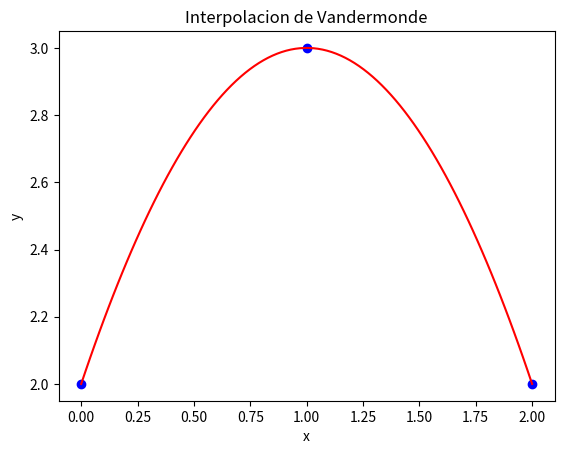

Generate this figure with matplotlib:
import numpy as np
import matplotlib.pyplot as plt
from math import pow


def main():
    x = np.array([0,1,2])
    y = np.array([2,3,2])
    v = vandermonde_matrix(x, y)
    ix, fix = interpolation_polynomial(v, y)
    graph(x, y, ix, fix)


def vandermonde_matrix(x, y):
    # Construccion de la matriz de vandermonde
    vandermonde = []
    for i in x:
        column = []
        for j in range(x.size):
            column.append(pow(i, j))
        vandermonde.append(column)
        
    return np.matrix(vandermonde)

def interpolation_polynomial(v, y):
    a = np.linalg.solve(v, y) # Conjunto de soluciones
    x = np.linspace(0, 2, num=100) # valores en x para reemplazar
    pol = [] # polinomio
    for j in range(a.size):
        pol.append(a[j]*x**j)
    fx = np.array(sum(pol)) # Array con los valores que toma f(x)

    return x, fx

def graph(x, y, ix, fix):
    # Puntos dados
    plt.title('Interpolacion de Vandermonde')
    plt.xlabel('x')
    plt.ylabel('y')
    # Polinomio interpolante
    plt.plot(x, y, 'bo', label="puntos")
    plt.plot(ix, fix, label="polinomio", color="red")
    plt.show()


if __name__ == "__main__":
    main()
